Run: headless pygame with SDL's dummy video driver; simulated clock (each Clock.tick advances the game by its frame time, no real sleeping); random seed 0; keys injected as events and as key.get_pressed() state; no mouse input.
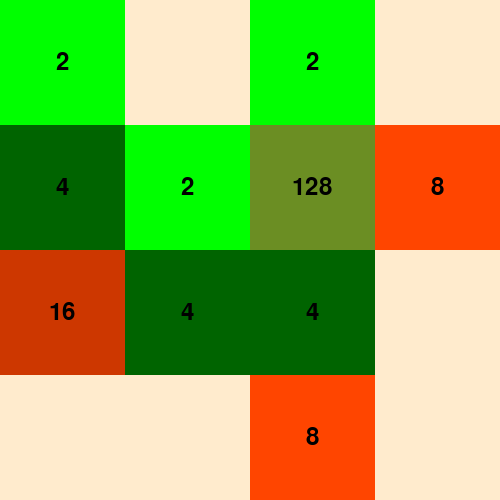
Frame 1 of 4 · flips 1–60 · no input
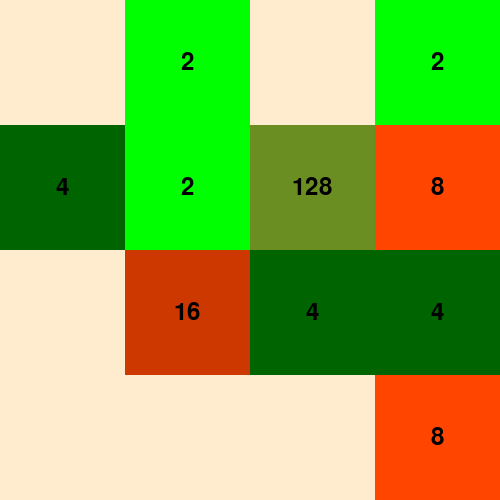
Frame 2 of 4 · flips 61–180 · tapped SPACE, RETURN · held RIGHT (→), D
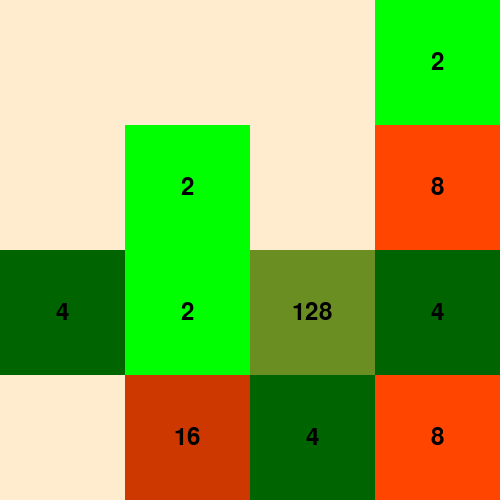
Frame 3 of 4 · flips 181–300 · held DOWN (↓), S
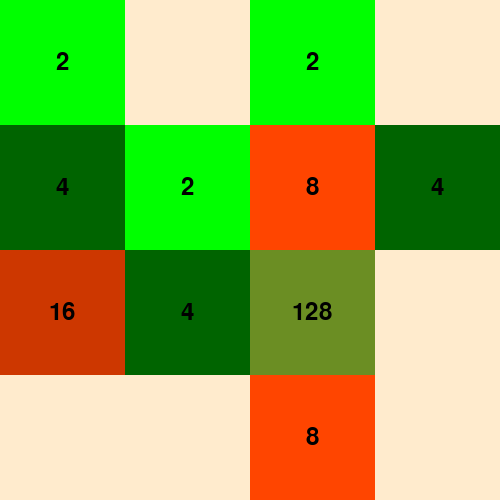
Frame 4 of 4 · flips 301–420 · held LEFT (←), A, UP (↑), W

The pygame program that drew these frames:

# Example file showing a basic pygame "game loop"
import pygame
pygame.init()

# configuration
SCREEN_HEIGHT = 500
SCREEN_WIDTH = 500
TILE_SIZE = SCREEN_HEIGHT/4

TILE_FONT = pygame.font.SysFont("Arial", 35)

# pygame setup
screen = pygame.display.set_mode((SCREEN_WIDTH, SCREEN_HEIGHT))
clock = pygame.time.Clock()
running = True

tiles = [
    0,1,0,1,
    2,1,7,3,
    4,1,1,2,
    0,0,0,3
]

tiles = [
    1,0,1,0,
    2,1,7,3,
    4,2,2,0,
    0,0,3,0
]

colors = [
    "#FFEBCD", # 0
    "green", # 2
    "darkgreen", # 4
    "orangered", # 8
    "orangered3", # 16
    "orangered4", # 32
    "olive", # 64
    "olivedrab", # 128
    "olivedrab1", # 256
    "olivedrab3", # 512
    "aqua", # 1024
]

def get_index(x, y):
    return y*4+x

def get_x(index):
    return index % 4

def get_y(index):
    return index // 4

def move_tiles_right():
    global tiles
    for x in range(3, -1, -1):
        for y in range(3, -1, -1):
            if x == 3 or tiles[get_index(x, y)] == 0:
                continue
            new_index = get_index(x + 1, y)
            if tiles[new_index] == tiles[get_index(x, y)]:
                tiles[new_index] = tiles[get_index(x, y)] + 1
                tiles[get_index(x, y)] = 0
            elif tiles[new_index] != 0:
                continue
            else:
                tiles[new_index] = tiles[get_index(x, y)]
                tiles[get_index(x, y)] = 0

def move_tiles_down():
    global tiles
    for x in range(3, -1, -1):
        for y in range(3, -1, -1):
            if y == 3 or tiles[get_index(x, y)] == 0:
                continue
            new_index = get_index(x, y + 1)
            if tiles[new_index] == tiles[get_index(x, y)]:
                tiles[new_index] = tiles[get_index(x, y)] + 1
                tiles[get_index(x, y)] = 0
            elif tiles[new_index] != 0:
                continue
            else:
                tiles[new_index] = tiles[get_index(x, y)]
                tiles[get_index(x, y)] = 0

def move_tiles_left():
    global tiles
    for x in range(4):
        for y in range(4):
            if x == 0 or tiles[get_index(x, y)] == 0:
                continue
            new_index = get_index(x - 1, y)
            if tiles[new_index] == tiles[get_index(x, y)]:
                tiles[new_index] = tiles[get_index(x, y)] + 1
                tiles[get_index(x, y)] = 0
            elif tiles[new_index] != 0:
                continue
            else:
                tiles[new_index] = tiles[get_index(x, y)]
                tiles[get_index(x, y)] = 0

def move_tiles_up():
    global tiles
    for x in range(4):
        for y in range(4):
            if y == 0 or tiles[get_index(x, y)] == 0:
                continue
            new_index = get_index(x, y - 1)
            if tiles[new_index] == tiles[get_index(x, y)]:
                tiles[new_index] = tiles[get_index(x, y)] + 1
                tiles[get_index(x, y)] = 0
            elif tiles[new_index] != 0:
                continue
            else:
                tiles[new_index] = tiles[get_index(x, y)]
                tiles[get_index(x, y)] = 0

while running:
    # poll for events
    # pygame.QUIT event means the user clicked X to close your window
    for event in pygame.event.get():
        if event.type == pygame.QUIT:
            running = False
        if event.type == pygame.KEYDOWN and event.key == pygame.K_RIGHT:
            move_tiles_right()
        if event.type == pygame.KEYDOWN and event.key == pygame.K_DOWN:
            move_tiles_down()
        if event.type == pygame.KEYDOWN and event.key == pygame.K_LEFT:
            move_tiles_left()
        if event.type == pygame.KEYDOWN and event.key == pygame.K_UP:
            move_tiles_up()

    # fill the screen with a color to wipe away anything from last frame
    screen.fill("#FFEBCD")

    # RENDER YOUR GAME HERE
    for x in range(4):
        for y in range(4):
            value = tiles[get_index(x, y)]
            
            pygame.draw.rect(screen, colors[value], (x*TILE_SIZE, y*TILE_SIZE, TILE_SIZE, TILE_SIZE))

            if value != 0:
                number_image = TILE_FONT.render(str(2**value),True,"black")
                screen.blit(number_image, (
                    x*SCREEN_WIDTH/4 + TILE_SIZE / 2 - number_image.get_width() / 2,
                    y*SCREEN_WIDTH/4 + TILE_SIZE / 2 - number_image.get_height() / 2
                ))

    # flip() the display to put your work on screen
    pygame.display.flip()

    clock.tick(60)  # limits FPS to 60

pygame.quit()
